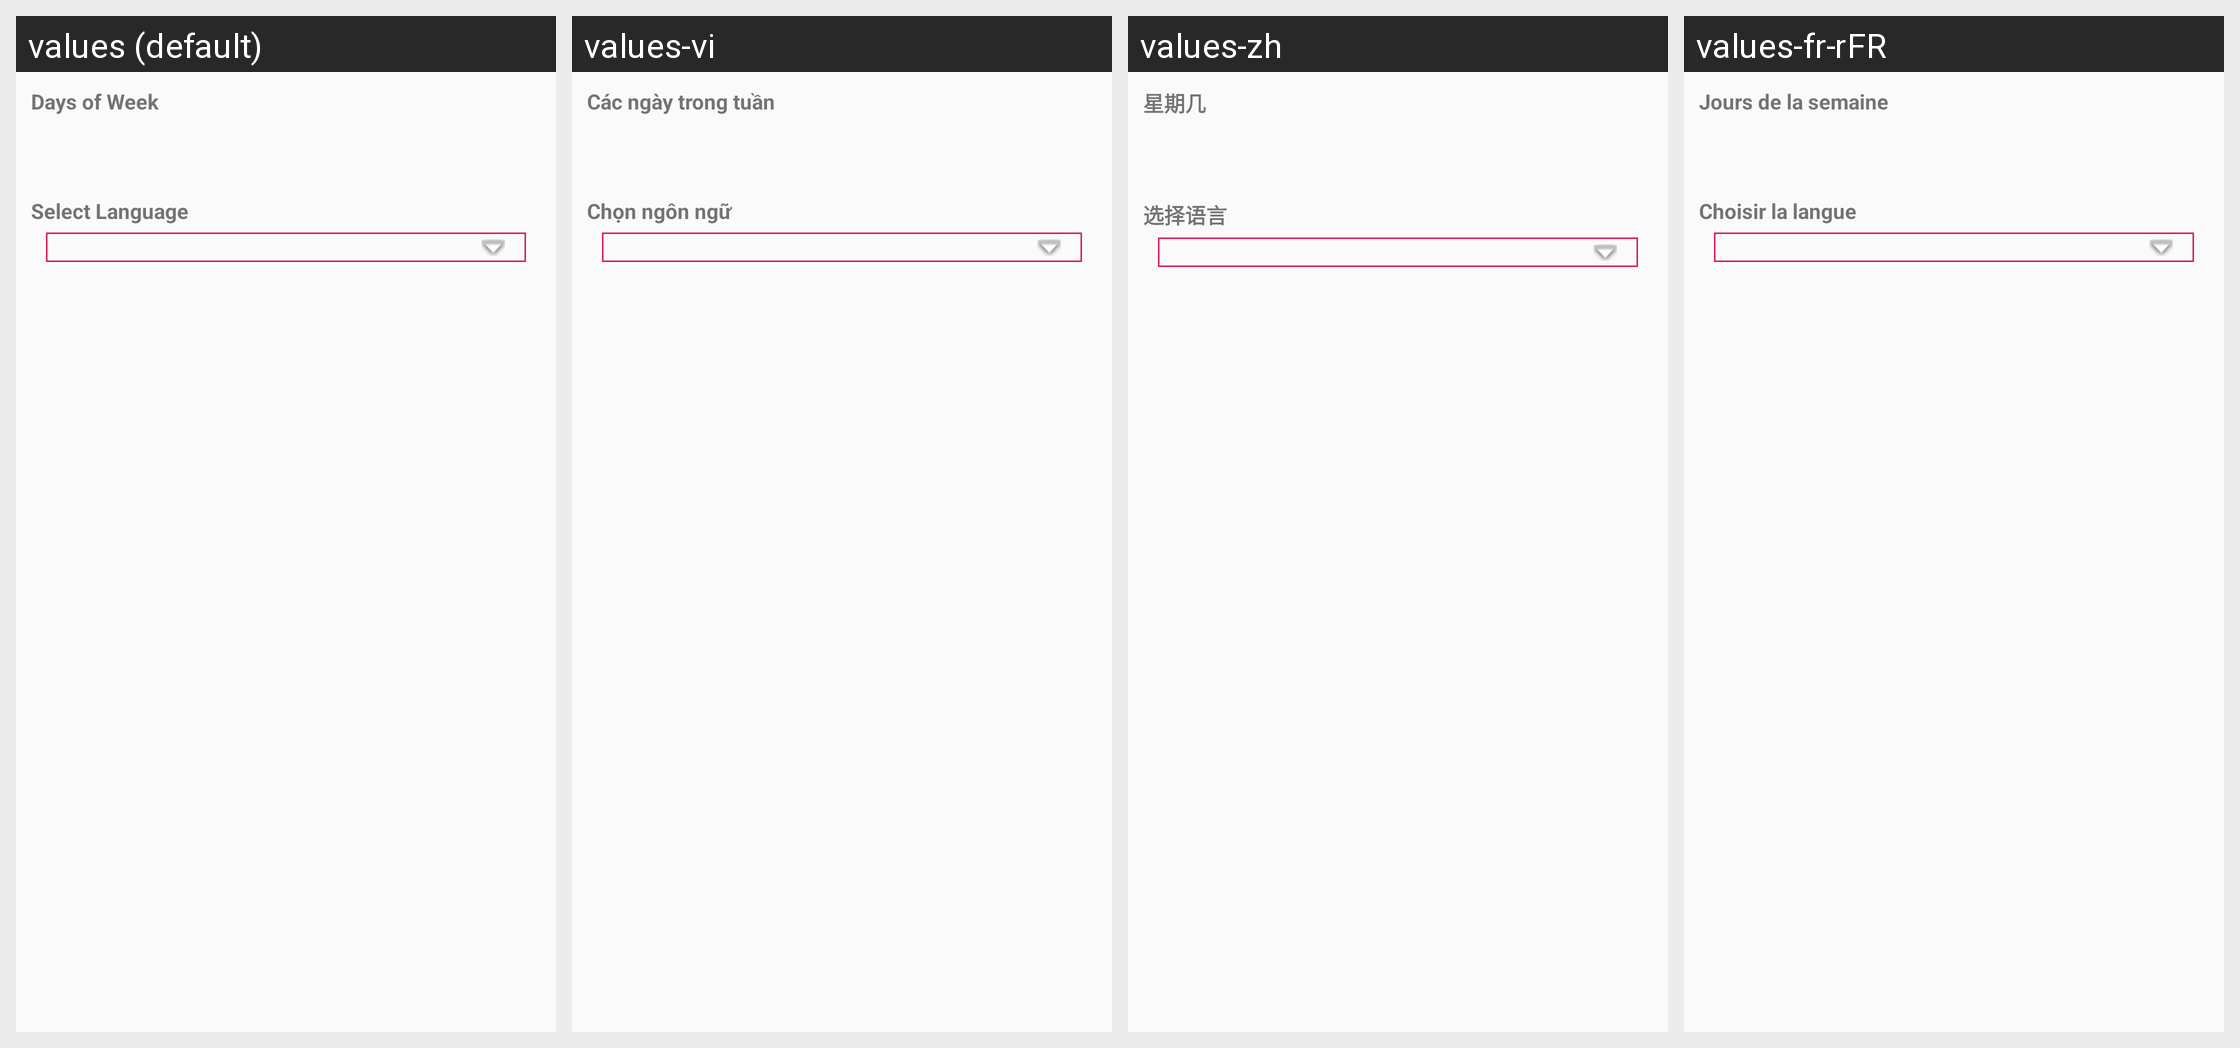

Translations of the strings shown on this Android screen, per locale in the grid:
Android screen res/layout/activity_main.xml rendered under 4 locales, left to right: values (default), values-vi, values-zh, values-fr-rFR. Device: Nexus 5 (rendered at 1080×1920; each locale shown at half size, 540×960, under a caption strip naming it); theme AppTheme.
Other locales in the repository, not shown: values-fa, values-hi, values-ne-rNP.
Strings drawn on this screen, with the default value and each locale's value (text and hints the layout hard-codes, and strings that could not be matched under every locale, appear in the picture but are not listed):

title_days
  values: Days of Week
  values-vi: Các ngày trong tuần
  values-zh: 星期几
  values-fr-rFR: Jours de la semaine

title_language
  values: Select Language
  values-vi: Chọn ngôn ngữ
  values-zh: 选择语言
  values-fr-rFR: Choisir la langue
